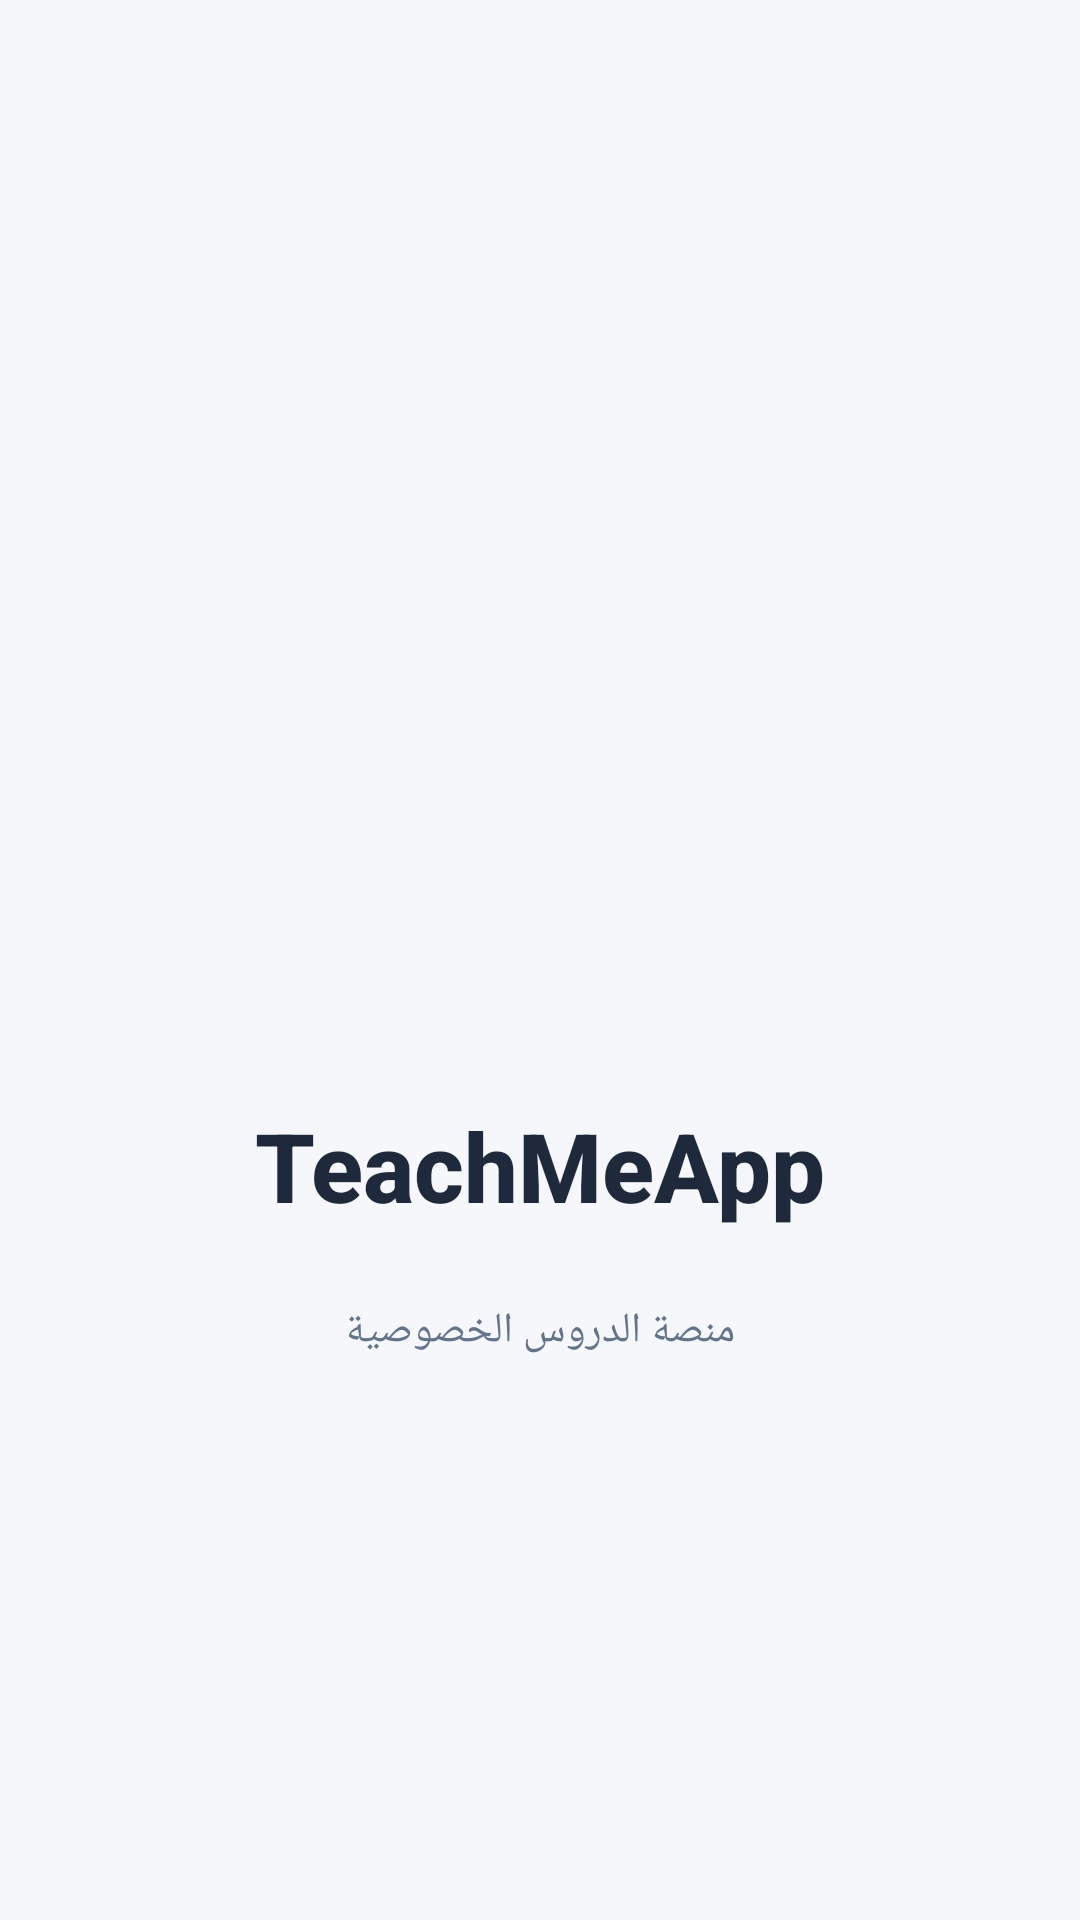

Here is an Android app screen rendered from its layout file. Give the layout XML and the strings, colors and styles it references.
<!-- AndroidManifest.xml: activity theme Theme.RawaaProject.Splash -->
<!-- res/layout/activity_splash.xml -->
<?xml version="1.0" encoding="utf-8"?>
<FrameLayout xmlns:android="http://schemas.android.com/apk/res/android"
    xmlns:tools="http://schemas.android.com/tools"
    android:layout_width="match_parent"
    android:layout_height="match_parent"
    android:background="@color/background"
    android:clickable="true"
    android:focusable="true"
    android:fitsSystemWindows="true"
    android:layoutDirection="rtl">

    <LinearLayout
        android:layout_width="wrap_content"
        android:layout_height="wrap_content"
        android:layout_gravity="center"
        android:layout_marginStart="@dimen/safe_area_horizontal"
        android:layout_marginEnd="@dimen/safe_area_horizontal"
        android:layout_marginTop="@dimen/safe_area_top"
        android:gravity="center_horizontal"
        android:orientation="vertical">

        <ImageView
            android:id="@+id/splash_logo"
            android:layout_width="120dp"
            android:layout_height="120dp"
            android:contentDescription="@string/app_name"
            android:src="@drawable/ic_teachme_logo" />

        <TextView
            android:id="@+id/splash_app_name"
            android:layout_marginTop="@dimen/content_margin_vertical"
            android:layout_width="wrap_content"
            android:layout_height="wrap_content"
            android:text="@string/app_name"
            android:textColor="@color/text_primary"
            android:textSize="32sp"
            android:textStyle="bold"
            tools:text="TeachMeApp" />

        <TextView
            android:id="@+id/splash_tagline"
            android:layout_width="wrap_content"
            android:layout_height="wrap_content"
            android:layout_marginTop="@dimen/safe_area_top"
            android:text="@string/splash_tagline"
            android:textColor="@color/text_secondary"
            android:textSize="14sp"
            tools:text="منصة الدروس الخصوصية" />
    </LinearLayout>
</FrameLayout>
<!-- resources referenced by this layout -->
<resources>
  <color name="background">#F5F7FA</color>
  <color name="text_primary">#1E293B</color>
  <color name="text_secondary">#64748B</color>
  <dimen name="content_margin_vertical">12dp</dimen>
  <dimen name="safe_area_horizontal">16dp</dimen>
  <dimen name="safe_area_top">24dp</dimen>
  <string name="app_name">TeachMeApp</string>
  <string name="splash_tagline">منصة الدروس الخصوصية</string>
  <style name="Theme.RawaaProject.Splash" parent="Theme.RawaaProject">
          <item name="android:windowFullscreen">true</item>
          <item name="android:windowContentOverlay">@null</item>
      </style>
  <style name="Theme.RawaaProject" parent="Base.Theme.RawaaProject" />
  <style name="Platform.RawaaProject" parent="Theme.Material3.Light.NoActionBar">
          <item name="android:windowBackground">@color/background</item>
          <item name="android:navigationBarColor">@color/surface</item>
          <item name="android:windowLightNavigationBar">true</item>
          <item name="android:windowLightStatusBar">true</item>
      </style>
  <color name="brand_neutral">#475569</color>
  <color name="white">#FFFFFFFF</color>
  <color name="brand_neutral_light">#E2E8F0</color>
  <color name="brand_neutral_dark">#334155</color>
  <style name="AppTextAppearance.HeadlineLarge" parent="TextAppearance.Material3.HeadlineLarge">
          <item name="android:textSize">37sp</item>
      </style>
  <style name="AppTextAppearance.HeadlineMedium" parent="TextAppearance.Material3.HeadlineMedium">
          <item name="android:textSize">32sp</item>
      </style>
  <style name="AppTextAppearance.TitleLarge" parent="TextAppearance.Material3.TitleLarge">
          <item name="android:textSize">25sp</item>
      </style>
  <style name="AppTextAppearance.BodyLarge" parent="TextAppearance.Material3.BodyLarge">
          <item name="android:textSize">18sp</item>
      </style>
  <style name="AppTextAppearance.BodyMedium" parent="TextAppearance.Material3.BodyMedium">
          <item name="android:textSize">16sp</item>
      </style>
  <style name="AppTextAppearance.LabelLarge" parent="TextAppearance.Material3.LabelLarge">
          <item name="android:textSize">16sp</item>
      </style>
  <style name="App.DatePickerDialog" parent="ThemeOverlay.AppCompat.Dialog.Alert">
          <item name="colorAccent">?attr/colorPrimary</item>
          <item name="android:colorAccent">?attr/colorPrimary</item>
      </style>
  <style name="App.TimePickerDialog" parent="ThemeOverlay.AppCompat.Dialog.Alert">
          <item name="colorAccent">?attr/colorPrimary</item>
          <item name="android:colorAccent">?attr/colorPrimary</item>
      </style>
  <color name="surface">#FFFFFF</color>
</resources>
